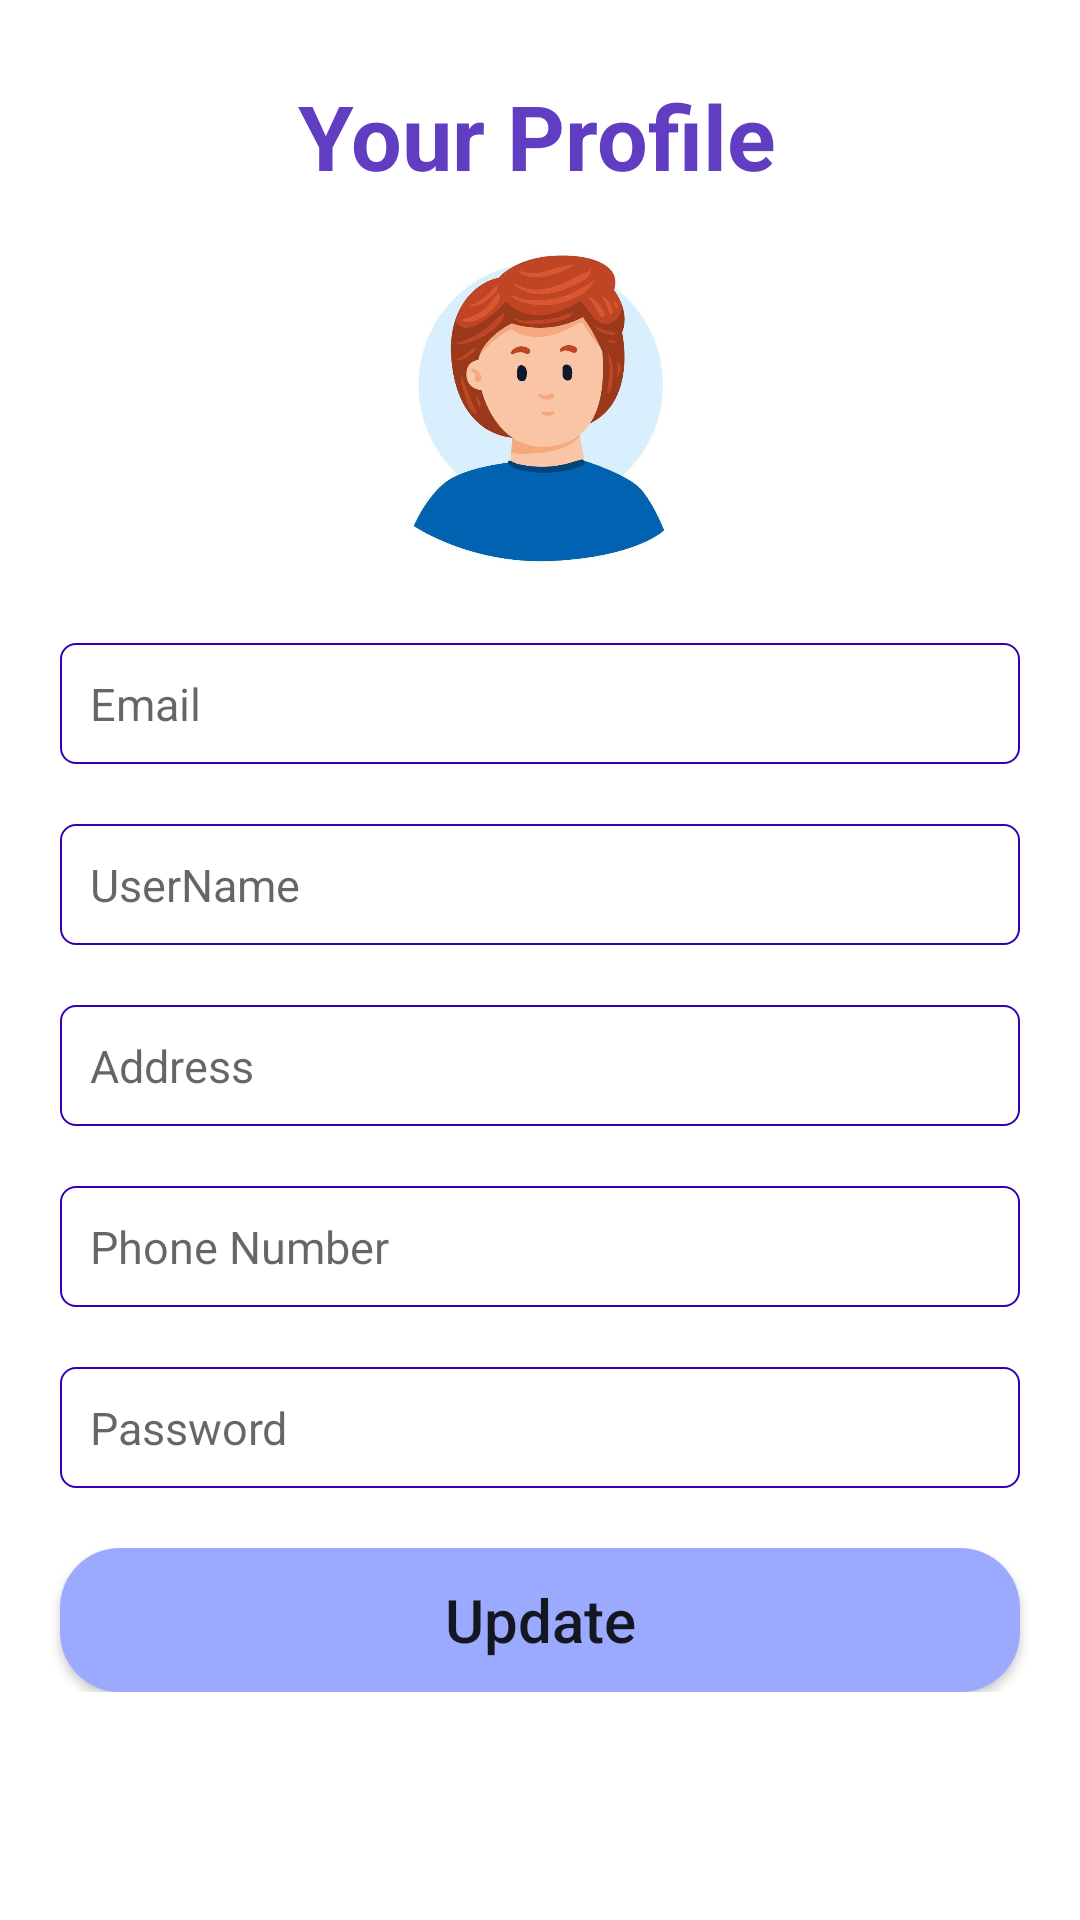

Here is an Android app screen rendered from its layout file. Give the layout XML and the strings, colors and styles it references.
<!-- AndroidManifest.xml: application theme Theme.FoodOrderApp -->
<!-- res/layout/activity_profile.xml -->
<?xml version="1.0" encoding="utf-8"?>
<LinearLayout xmlns:android="http://schemas.android.com/apk/res/android"
    xmlns:app="http://schemas.android.com/apk/res-auto"
    xmlns:tools="http://schemas.android.com/tools"
    android:layout_width="match_parent"
    android:padding="10dp"
    android:background="#FFFFFF"
    android:orientation="vertical"
    android:layout_height="match_parent"
    tools:context=".ProfileActivity">

    <ScrollView
        android:layout_width="match_parent"
        android:layout_height="match_parent">

        <LinearLayout
            android:layout_width="match_parent"
            android:layout_height="wrap_content"
            android:orientation="vertical" >

            <TextView
                android:layout_width="match_parent"
                android:layout_height="wrap_content"
                android:layout_marginLeft="5dp"
                android:layout_marginTop="5dp"
                android:layout_marginBottom="5dp"
                android:gravity="center_horizontal"
                android:padding="10dp"
                android:text="Your Profile "
                android:textColor="#613DC1"
                android:textSize="30dp"
                android:textStyle="bold" />

            <ImageView
                android:id="@+id/imageView2"
                android:layout_width="143dp"
                android:layout_height="110dp"
                android:layout_gravity="center"
                android:layout_marginBottom="4dp"
                app:srcCompat="@drawable/profilepic" />

            <EditText
                android:id="@+id/email1"
                android:layout_width="match_parent"
                android:layout_height="wrap_content"
                android:layout_marginStart="10dp"
                android:layout_marginLeft="10dp"
                android:layout_marginTop="20dp"
                android:layout_marginEnd="10dp"
                android:layout_marginRight="10dp"
                android:background="@drawable/rounded"
                android:drawablePadding="5dp"
                android:hint="Email"
                android:inputType="textEmailAddress"
                android:padding="10dp"
                android:textSize="15dp"></EditText>

            <EditText
                android:id="@+id/username1"
                android:layout_width="match_parent"
                android:layout_height="wrap_content"
                android:layout_marginStart="10dp"
                android:layout_marginLeft="10dp"
                android:layout_marginTop="20dp"
                android:layout_marginEnd="10dp"
                android:layout_marginRight="10dp"
                android:background="@drawable/rounded"
                android:drawablePadding="5dp"
                android:hint="UserName"
                android:padding="10dp"
                android:textSize="15dp" />

            <EditText
                android:id="@+id/address1"
                android:layout_width="match_parent"
                android:layout_height="wrap_content"
                android:layout_marginStart="10dp"
                android:layout_marginLeft="10dp"
                android:layout_marginTop="20dp"
                android:layout_marginEnd="10dp"
                android:layout_marginRight="10dp"
                android:background="@drawable/rounded"
                android:drawablePadding="5dp"
                android:hint="Address"
                android:inputType="text"
                android:padding="10dp"
                android:textSize="15dp"></EditText>

            <EditText
                android:id="@+id/phone1"
                android:layout_width="match_parent"
                android:layout_height="wrap_content"
                android:layout_marginStart="10dp"
                android:layout_marginLeft="10dp"
                android:layout_marginTop="20dp"
                android:layout_marginEnd="10dp"
                android:layout_marginRight="10dp"
                android:background="@drawable/rounded"
                android:drawablePadding="5dp"
                android:hint="Phone Number"
                android:inputType="number"
                android:padding="10dp"
                android:textSize="15dp"></EditText>

            <EditText
                android:id="@+id/password1"
                android:layout_width="match_parent"
                android:layout_height="wrap_content"
                android:layout_marginStart="10dp"
                android:layout_marginLeft="10dp"
                android:layout_marginTop="20dp"
                android:layout_marginEnd="10dp"
                android:layout_marginRight="10dp"
                android:background="@drawable/rounded"
                android:drawablePadding="5dp"
                android:hint="Password"
                android:inputType="textPassword"
                android:padding="10dp"
                android:textSize="15dp">


            </EditText>

            <Button
                android:id="@+id/update"
                android:layout_width="match_parent"
                android:layout_height="wrap_content"
                android:layout_marginHorizontal="60dp"
                android:layout_marginStart="10dp"
                android:layout_marginLeft="10dp"
                android:layout_marginTop="20dp"
                android:layout_marginEnd="10dp"
                android:layout_marginRight="10dp"
                android:background="@drawable/btn_background"
                android:text="Update"
                android:textAllCaps="false"
                android:textSize="20sp"
                app:backgroundTint="#9ba9ff" />
        </LinearLayout>
    </ScrollView>


</LinearLayout>
<!-- resources referenced by this layout -->
<resources>
  <!-- drawable btn_background (drawable) -->
  <?xml version="1.0" encoding="utf-8"?>
  <shape xmlns:android="http://schemas.android.com/apk/res/android">
  
      <gradient
          android:startColor="#FFCEFF"
          android:endColor="#A564D3"
          android:angle="180"
  
          />
  
  
  
      <corners
  
          android:radius="20dp"
  
      />
  
  
  </shape>
  <!-- drawable profilepic: jpg bitmap (drawable-v24, 49196 bytes) -->
  <!-- drawable rounded (drawable) -->
  <?xml version="1.0" encoding="utf-8"?>
  <selector xmlns:android="http://schemas.android.com/apk/res/android">
      <item android:state_enabled="true">
  
          <shape android:shape="rectangle">
              <solid android:color="@color/tranperent"/>
              <corners android:radius="5dp" />
              <stroke
                  android:width="0.75dp"
                  android:color="@color/purple_700"/>
  
          </shape>
      </item>
  
  </selector>
  <style name="Theme.FoodOrderApp" parent="Theme.MaterialComponents.DayNight.DarkActionBar">
          
          <item name="colorPrimary">@color/theme</item>
          <item name="colorPrimaryVariant">@color/theme</item>
          <item name="colorOnPrimary">@color/white</item>
          
          <item name="colorSecondary">@color/teal_200</item>
          <item name="colorSecondaryVariant">@color/teal_700</item>
          <item name="colorOnSecondary">@color/black</item>
          
          <item name="android:statusBarColor" tools:targetApi="21">?attr/colorPrimaryVariant</item>
          
      </style>
  <color name="tranperent">#0000ffff</color>
  <color name="purple_700">#FF3700B3</color>
  <color name="theme">#9A99F2</color>
  <color name="white">#FFFFFFFF</color>
  <color name="teal_200">#FF03DAC5</color>
  <color name="teal_700">#FF018786</color>
  <color name="black">#000000</color>
</resources>
